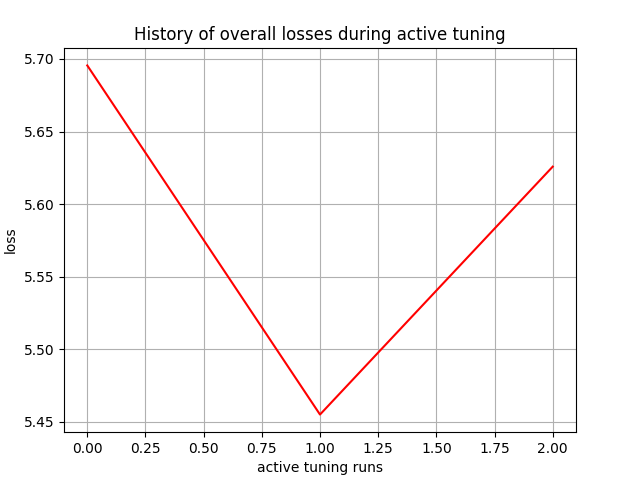

The file beside this chart, header and first rows:
, 0
0, 5.696
1, 5.455
2, 5.626
